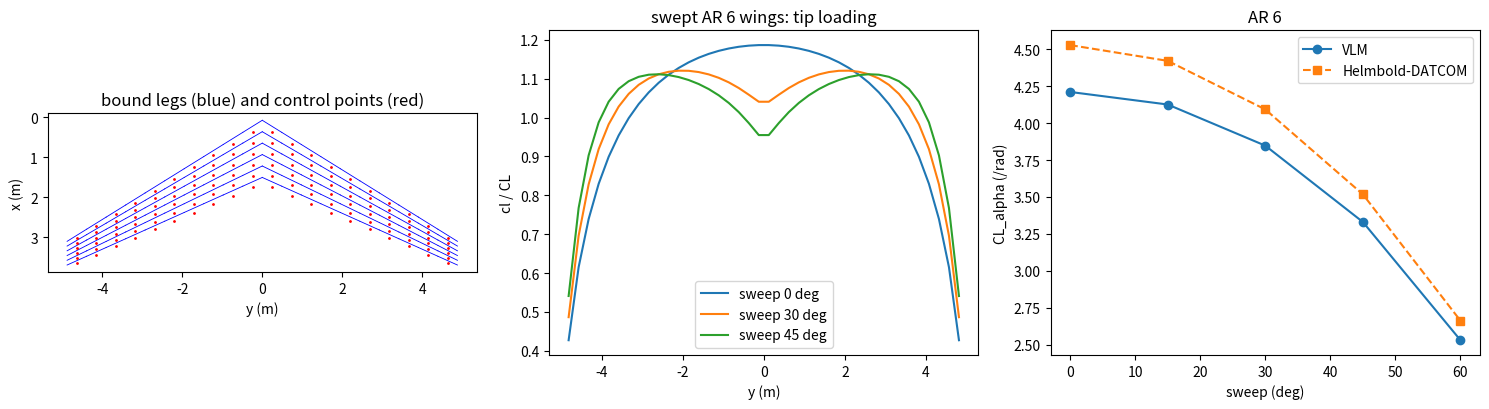

Generate this figure with matplotlib:
"""P10.11 Vortex Lattice Method: reference solution.

What are the lift-curve slope, span efficiency and aerodynamic centre of the reference trainer's
wing, and of the swept and tapered wings that lifting-line theory cannot handle? This module builds
a vortex lattice method (VLM) from scratch:

* the planform (span, root chord, taper, quarter-chord sweep, dihedral) is cut into nx x ny panels;
* each panel carries a horseshoe vortex: its bound leg on the panel's quarter-chord line, two
  trailing legs to x = +infinity; the flow tangency condition is enforced at each panel's
  three-quarter-chord control point (the 1/4-3/4 rule, which makes a single panel reproduce the
  2-D lift slope 2 pi exactly);
* the influence-coefficient matrix (normal velocity at every control point from every unit
  horseshoe, by vectorised Biot-Savart) is solved with a dense direct solver (P03.08);
* lift and pitching moment from Kutta-Joukowski on the bound legs, induced drag in the Trefftz
  plane, the spanwise load, and the aerodynamic centre (neutral point of the wing alone)
  x_ac = x_ref - (dCm/dCL) c_ref.

Checks: lattice convergence with the observed order; VLM against a compact lifting-line solver for
unswept high-aspect-ratio wings; symmetry; the 2-D limit CL_alpha -> 2 pi as AR grows; swept wings
against the Helmbold-DATCOM formula CL_alpha = 2 pi A / (2 + sqrt(A^2 (1 + tan^2 Lambda) + 4)).

Axes: x downstream (along the root chord), y to starboard, z up; the wing's root leading edge at the
origin. alpha positive nose-up, Cm positive nose-up about x_ref. Thin flat lifting surface: camber
enters only as a zero-lift-angle shift alpha_eff = alpha - alpha_L0. V_inf = 1 inside the solver.

Run:  python solution.py [out_dir]     (prints the lesson's numbers, writes vlm.png)
Test: AEFS_IMPL=solution pytest curriculum/phase-10/lesson-11-vortex-lattice-method
"""
from __future__ import annotations

import sys
from pathlib import Path

import numpy as np

RHO = 1.225
G = 9.81
TRAINER = dict(mass=750.0, S=12.0, b=10.0, c=1.2, V_cruise=55.0)
ALPHA_L0_2412 = np.radians(-2.0772)   # thin-airfoil zero-lift angle of the NACA 2412 mean line (P10.04)


# =============================================================== given helpers

def segment_velocity(P: np.ndarray, A: np.ndarray, B: np.ndarray, core: float = 1e-10) -> np.ndarray:
    """Given (from P10.09): velocity at points P (n, 3) from unit-strength straight vortex segments
    A -> B (m, 3), Biot-Savart: v = (1/4 pi) (r1 x r2)/|r1 x r2|^2 r0 . (r1/|r1| - r2/|r2|).
    Returns (n, m, 3)."""
    r0 = (B - A)[None, :, :]
    r1 = P[:, None, :] - A[None, :, :]
    r2 = P[:, None, :] - B[None, :, :]
    c = np.cross(r1, r2)
    c2 = np.sum(c * c, axis=-1)
    n1, n2 = np.linalg.norm(r1, axis=-1), np.linalg.norm(r2, axis=-1)
    small = c2 <= (core * np.sum(r0 * r0, axis=-1)) ** 2
    with np.errstate(divide="ignore", invalid="ignore"):
        k = np.sum(r0 * (r1 / n1[..., None] - r2 / n2[..., None]), axis=-1) / c2
    return (np.where(small, 0.0, k) / (4 * np.pi))[..., None] * c


def semi_infinite_velocity(P: np.ndarray, A: np.ndarray, d: np.ndarray, core: float = 1e-10) -> np.ndarray:
    """Given (from P10.09): velocity at P (n, 3) from unit semi-infinite vortex lines starting at A
    (m, 3) with vector along the unit vector d: v = (1/4 pi) (d x r1)/|d x r1|^2 (1 + d.r1/|r1|)."""
    r1 = P[:, None, :] - A[None, :, :]
    c = np.cross(np.broadcast_to(d, r1.shape), r1)
    c2 = np.sum(c * c, axis=-1)
    n1 = np.linalg.norm(r1, axis=-1)
    with np.errstate(divide="ignore", invalid="ignore"):
        k = (1 + (r1 @ d) / n1) / c2
    return (np.where(c2 <= core ** 2, 0.0, k) / (4 * np.pi))[..., None] * c


def lifting_line_CL_e(b: float, chord, alpha: float, a0: float = 2 * np.pi, N: int = 60) -> tuple[float, float]:
    """Given (compact P10.10 solver): Prandtl lifting line by Glauert collocation for a symmetric,
    flat, untwisted straight wing with chord(y); returns (CL, e) at alpha (rad)."""
    n = 2 * np.arange(N) + 1
    th = np.arange(1, N + 1) * np.pi / (2 * N)
    y = -0.5 * b * np.cos(th)
    mu = a0 * chord(y) / (4 * b)
    A = np.linalg.solve(np.sin(np.outer(th, n)) * (mu[:, None] * n + np.sin(th)[:, None]), mu * alpha * np.sin(th))
    t = np.linspace(0, np.pi, 4001)
    S = np.trapezoid(chord(-0.5 * b * np.cos(t)) * 0.5 * b * np.sin(t), t)
    AR = b ** 2 / S
    return float(np.pi * AR * A[0]), float(1 / (1 + np.sum(n[1:] * (A[1:] / A[0]) ** 2)))


def helmbold_datcom(AR: float, sweep: float, a0: float = 2 * np.pi) -> float:
    """Given: the Helmbold/DATCOM-type estimate of the lift slope (per rad) of a swept wing,
    CL_alpha = 2 pi A / (2 + sqrt(A^2 (1 + tan^2 Lambda) + 4)) for a0 = 2 pi (Lambda the mid-chord
    sweep; for an untapered wing all chord lines have the same sweep). An empirical fit, not a law."""
    k = a0 / (2 * np.pi)
    return float(a0 * AR / (2 + np.sqrt(AR ** 2 * (1 + np.tan(sweep) ** 2) / k ** 2 + 4)))


def mac(c_root: float, taper: float) -> float:
    """Given: mean aerodynamic chord of a straight-tapered wing, (2/3) c_r (1 + l + l^2)/(1 + l)."""
    return 2 / 3 * c_root * (1 + taper + taper ** 2) / (1 + taper)


# =============================================================== the lattice (learner)

def make_lattice(b: float, c_root: float, taper: float = 1.0, sweep_c4: float = 0.0, dihedral: float = 0.0,
                 nx: int = 4, ny: int = 20, spacing: str = "hough") -> dict:
    """Cut a straight-tapered wing (full span, root LE at the origin) into nx chordwise x ny spanwise
    panels. Spanwise strip edges: "uniform" (edges at the tips), "cosine" (fine at the tips), or
    "hough" (uniform strips of width d = b/(ny + 1/2) with the whole lattice inset by d/4 from each
    tip, Hough's rule, which places the tip vortices where a continuous load would put them and
    restores second-order convergence); chordwise edges uniform. Sweep is of the quarter-chord line (rad); dihedral (rad) raises z = |y| tan(dihedral).
    For every panel: the bound leg A -> B on its own quarter-chord line (left to right), the control
    point at its three-quarter chord on the strip's mid-span line, the unit normal, the area.
    Returns dict(A, B, cp, normal, area, strip (index of each panel's strip), y_edges, z_edges,
    nx, ny, S, b, c_root, taper, sweep_c4)."""
    if spacing == "cosine":
        ye = -0.5 * b * np.cos(np.linspace(0.0, np.pi, ny + 1))
    elif spacing == "hough":
        d = b / (ny + 0.5)
        ye = np.linspace(-0.5 * b + 0.25 * d, 0.5 * b - 0.25 * d, ny + 1)
    elif spacing == "uniform":
        ye = np.linspace(-0.5 * b, 0.5 * b, ny + 1)
    else:
        raise ValueError(spacing)
    chord = lambda y: c_root * (1 - (1 - taper) * np.abs(2 * y / b))
    xle = lambda y: 0.25 * c_root + np.abs(y) * np.tan(sweep_c4) - 0.25 * chord(y)
    zf = lambda y: np.abs(y) * np.tan(dihedral)
    s = np.linspace(0.0, 1.0, nx + 1)                                   # chordwise fractions of the panel edges
    A, B, CP, NRM, AREA, STRIP = [], [], [], [], [], []
    for j in range(ny):
        y0, y1 = ye[j], ye[j + 1]
        ym = 0.5 * (y0 + y1)
        for i in range(nx):
            f_b = s[i] + 0.25 * (s[i + 1] - s[i])                      # panel quarter chord
            f_c = s[i] + 0.75 * (s[i + 1] - s[i])                      # panel three-quarter chord
            A.append([xle(y0) + f_b * chord(y0), y0, zf(y0)])
            B.append([xle(y1) + f_b * chord(y1), y1, zf(y1)])
            CP.append([xle(ym) + f_c * chord(ym), ym, zf(ym)])
            # corners for the normal and the area
            p00 = np.array([xle(y0) + s[i] * chord(y0), y0, zf(y0)])
            p01 = np.array([xle(y1) + s[i] * chord(y1), y1, zf(y1)])
            p10 = np.array([xle(y0) + s[i + 1] * chord(y0), y0, zf(y0)])
            p11 = np.array([xle(y1) + s[i + 1] * chord(y1), y1, zf(y1)])
            nv = np.cross(p11 - p00, p01 - p10)                         # diagonals: points up for this ordering
            AREA.append(0.5 * np.linalg.norm(nv))
            NRM.append(nv / np.linalg.norm(nv))
            STRIP.append(j)
    S = 0.5 * b * c_root * (1 + taper)
    return dict(A=np.array(A), B=np.array(B), cp=np.array(CP), normal=np.array(NRM), area=np.array(AREA),
                strip=np.array(STRIP), y_edges=ye, z_edges=zf(ye), nx=nx, ny=ny, S=S, b=b,
                c_root=c_root, taper=taper, sweep_c4=sweep_c4)


def horseshoe_unit_velocity(P: np.ndarray, A: np.ndarray, B: np.ndarray) -> np.ndarray:
    """Velocity (n, m, 3) at points P from unit horseshoes: bound leg A -> B plus trailing legs along
    +x from B (vector +x) and into A (vector -x, i.e. a +x line of strength -1 from A)."""
    ex = np.array([1.0, 0.0, 0.0])
    return segment_velocity(P, A, B) + semi_infinite_velocity(P, B, ex) - semi_infinite_velocity(P, A, ex)


def solve_vlm(lat: dict, alpha: float, alpha_L0: float = 0.0) -> np.ndarray:
    """Circulations Gamma (V_inf = 1) of every horseshoe from flow tangency at the control points:
    sum_j AIC_ij Gamma_j = -V_inf . n_i, AIC_ij = (unit horseshoe j's velocity at cp_i) . n_i,
    with the free stream (cos a, 0, sin a) at a = alpha - alpha_L0. Dense LU solve."""
    a = alpha - alpha_L0
    V = np.array([np.cos(a), 0.0, np.sin(a)])
    AIC = np.einsum("ijk,ik->ij", horseshoe_unit_velocity(lat["cp"], lat["A"], lat["B"]), lat["normal"])
    return np.linalg.solve(AIC, -lat["normal"] @ V)


def vlm_forces(lat: dict, gamma: np.ndarray, alpha: float, x_ref: float, c_ref: float, alpha_L0: float = 0.0) -> dict:
    """Coefficients from the circulations. Kutta-Joukowski on each bound leg with the free stream
    (F = rho V x Gamma l, per unit rho and V_inf = 1): CL (perpendicular to V), Cm about
    (x_ref, 0, 0) on c_ref (positive nose-up). Induced drag in the Trefftz plane: the trailing
    vortices at the strip edges (y_k, z_k), strength s_k = G_left - G_right of the strip
    circulations G (sum over each strip's chordwise panels), induce a 2-D velocity at each strip's
    centre; CDi = -(1/(q S)) (1/2) sum G_j (v . n_j) ds_j. Also the strip loads.
    Returns dict(CL, CDi, Cm, e, AR, y_strip, G_strip, cl_strip (local cl = 2 G / c))."""
    a = alpha - alpha_L0
    V = np.array([np.cos(a), 0.0, np.sin(a)])
    l = lat["B"] - lat["A"]
    F = gamma[:, None] * np.cross(np.broadcast_to(V, l.shape), l)        # per rho, V_inf = 1
    q, S = 0.5, lat["S"]
    lift_dir = np.array([-np.sin(a), 0.0, np.cos(a)])
    CL = float(np.sum(F @ lift_dir) / (q * S))
    xm = 0.5 * (lat["A"] + lat["B"])
    My = np.sum((x_ref - xm[:, 0]) * F[:, 2] + xm[:, 2] * F[:, 0])       # nose-up positive about (x_ref, 0, 0)
    Cm = float(My / (q * S * c_ref))
    ny = lat["ny"]
    Gs = np.bincount(lat["strip"], weights=gamma, minlength=ny)
    ye, ze = lat["y_edges"], lat["z_edges"]
    Gp = np.concatenate([[0.0], Gs, [0.0]])
    s = Gp[:-1] - Gp[1:]
    yc, zc = 0.5 * (ye[:-1] + ye[1:]), 0.5 * (ze[:-1] + ze[1:])
    dy, dz = np.diff(ye), np.diff(ze)
    ds = np.hypot(dy, dz)
    ny_, nz_ = -dz / ds, dy / ds                                         # strip normal in the y-z plane (up)
    ry, rz = yc[:, None] - ye[None, :], zc[:, None] - ze[None, :]
    r2 = ry ** 2 + rz ** 2
    vy = np.sum(-s[None, :] * rz / (2 * np.pi * r2), axis=1)
    vz = np.sum(s[None, :] * ry / (2 * np.pi * r2), axis=1)
    Di = -0.5 * np.sum(Gs * (vy * ny_ + vz * nz_) * ds)                  # per rho, V_inf = 1
    CDi = float(Di / (q * S))
    AR = lat["b"] ** 2 / S
    chord = lat["c_root"] * (1 - (1 - lat["taper"]) * np.abs(2 * yc / lat["b"]))
    return dict(CL=CL, CDi=CDi, Cm=Cm, e=float(CL ** 2 / (np.pi * AR * CDi)) if CDi > 0 else np.nan, AR=AR,
                y_strip=yc, G_strip=Gs, cl_strip=2 * Gs / chord)


def analyse(lat: dict, alpha: float, x_ref: float = None, c_ref: float = None, alpha_L0: float = 0.0) -> dict:
    """solve_vlm + vlm_forces with defaults x_ref = root quarter chord, c_ref = MAC."""
    c_ref = mac(lat["c_root"], lat["taper"]) if c_ref is None else c_ref
    x_ref = 0.25 * lat["c_root"] if x_ref is None else x_ref
    return vlm_forces(lat, solve_vlm(lat, alpha, alpha_L0), alpha, x_ref, c_ref, alpha_L0)


def lift_slope_and_ac(lat: dict, d_alpha: float = np.radians(2.0)) -> dict:
    """CL_alpha (per rad) by a central difference about alpha = 0 (the linear VLM makes it exact up
    to the small cos/sin of alpha), and the aerodynamic centre x_ac = x_ref - (dCm/dCL) c_ref with
    x_ref the root quarter chord, c_ref the MAC. Also x_ac as a fraction of the MAC behind the
    MAC's leading edge."""
    cr = mac(lat["c_root"], lat["taper"])
    xr = 0.25 * lat["c_root"]
    p, m = analyse(lat, d_alpha), analyse(lat, -d_alpha)
    CLa = (p["CL"] - m["CL"]) / (2 * d_alpha)
    dCm = (p["Cm"] - m["Cm"]) / (p["CL"] - m["CL"])
    x_ac = xr - dCm * cr
    b, lam = lat["b"], lat["taper"]
    y_mac = b / 6 * (1 + 2 * lam) / (1 + lam)
    x_le_mac = 0.25 * lat["c_root"] + y_mac * np.tan(lat["sweep_c4"]) - 0.25 * lat["c_root"] * (1 - (1 - lam) * 2 * y_mac / b)
    return dict(CL_alpha=float(CLa), x_ac=float(x_ac), x_ac_mac=float((x_ac - x_le_mac) / cr), mac=cr, x_le_mac=float(x_le_mac))


def observed_order(values: list[float], ratio: float = 2.0) -> float:
    """Observed order from three successive refinements by `ratio`:
    p = ln((f1 - f2)/(f2 - f3)) / ln(ratio) (no exact solution needed)."""
    f1, f2, f3 = values[-3:]
    return float(np.log(abs((f1 - f2) / (f2 - f3))) / np.log(ratio))


# =============================================================== main

def main(out_dir: str | Path = ".") -> None:
    """Print the lesson's numbers and save vlm.png."""
    import matplotlib
    matplotlib.use("Agg")
    import matplotlib.pyplot as plt

    out_dir = Path(out_dir)
    m_, S, b, c, V = TRAINER["mass"], TRAINER["S"], TRAINER["b"], TRAINER["c"], TRAINER["V_cruise"]
    AR = b ** 2 / S

    # 1. the trainer
    lat = make_lattice(b, c, nx=6, ny=40)
    r = lift_slope_and_ac(lat)
    CLc = m_ * G / (0.5 * RHO * V ** 2 * S)
    a_c = CLc / r["CL_alpha"] + ALPHA_L0_2412
    rc = analyse(lat, a_c, alpha_L0=ALPHA_L0_2412)
    LL = lifting_line_CL_e(b, lambda y: np.full_like(y, c), 0.1)
    print(f"reference trainer wing (rectangular, AR {AR:.3f}), VLM nx = 6, ny = 40 (Hough spacing):")
    print(f"  CL_alpha = {r['CL_alpha']:.4f} /rad ({r['CL_alpha'] * np.pi / 180:.5f} /deg); lifting line {LL[0] / 0.1:.4f} "
          f"({(r['CL_alpha'] / (LL[0] / 0.1) - 1) * 100:+.2f} %)")
    print(f"  aerodynamic centre x_ac = {r['x_ac']:.4f} m = {r['x_ac_mac']:.4f} MAC behind the LE")
    print(f"  cruise CL {CLc:.4f} at alpha {np.degrees(a_c):.3f} deg: CDi = {rc['CDi']:.6f}, e = {rc['e']:.4f} "
          f"(lifting line e = {LL[1]:.4f}); induced drag {rc['CDi'] * 0.5 * RHO * V ** 2 * S:.1f} N")

    # 2. lattice convergence
    print("\nlattice convergence, trainer wing, alpha = 5 deg: CL for ny = 10, 20, 40, 80 (nx = 4)")
    a5 = np.radians(5.0)
    for sp in ("uniform", "cosine", "hough"):
        vals = [analyse(make_lattice(b, c, nx=4, ny=ny, spacing=sp), a5) for ny in (10, 20, 40, 80)]
        cl = [v["CL"] for v in vals]
        print(f"  {sp:8s}: CL {np.round(cl, 6)}, observed orders {[round(observed_order(cl[k:k + 3]), 2) for k in range(2)]}; "
              f"e {np.round([v['e'] for v in vals], 4)}")
    rowx = [analyse(make_lattice(b, c, nx=nx, ny=40), a5)["CL"] for nx in (1, 2, 4, 8, 16)]
    print(f"  hough ny 40: CL(nx = 1, 2, 4, 8, 16) = {np.round(rowx, 6)}, observed orders in nx "
          f"{[round(observed_order(rowx[k:k + 3]), 2) for k in range(3)]}")

    # 3. VLM vs lifting line, unswept
    print("\nVLM (nx 2, ny 100) vs lifting line (N = 200), unswept untapered wings, CL_alpha per rad:")
    for ARx in (4.0, 6.0, 8.33, 12.0, 20.0, 50.0):
        cx = b / ARx
        lx = lift_slope_and_ac(make_lattice(b, cx, nx=2, ny=100))["CL_alpha"]
        ll = lifting_line_CL_e(b, lambda y: np.full_like(y, cx), 0.1, N=200)[0] / 0.1
        print(f"  AR {ARx:6.2f}: VLM {lx:.4f} ({lx / (2 * np.pi):.4f} x 2 pi), LL {ll:.4f}, difference {(lx / ll - 1) * 100:+.2f} %, "
              f"AR x difference {(lx / ll - 1) * 100 * ARx:+.1f} %")

    # 4. swept wings vs Helmbold-DATCOM
    print("\nswept untapered wings, AR 6: VLM (nx 6, ny 40) vs Helmbold-DATCOM, and the aerodynamic centre")
    swept = []
    for L in (0.0, 15.0, 30.0, 45.0, 60.0):
        cx = b / 6.0
        rr = lift_slope_and_ac(make_lattice(b, cx, sweep_c4=np.radians(L), nx=6, ny=40))
        hd = helmbold_datcom(6.0, np.radians(L))
        swept.append((L, rr["CL_alpha"], hd))
        print(f"  sweep {L:4.1f} deg: VLM {rr['CL_alpha']:.4f}, formula {hd:.4f} ({(rr['CL_alpha'] / hd - 1) * 100:+.2f} %), "
              f"x_ac {rr['x_ac_mac']:.4f} MAC")
    print("taper 0.4, sweep 30 deg, AR 8.33 (an airliner-like planform), and with 5 deg dihedral:")
    for dih in (0.0, 5.0):
        lt = make_lattice(b, 2 * S / (b * 1.4), taper=0.4, sweep_c4=np.radians(30.0), dihedral=np.radians(dih), nx=6, ny=40)
        rr = lift_slope_and_ac(lt)
        aa = analyse(lt, a5)
        print(f"  dihedral {dih:.0f} deg: CL_alpha {rr['CL_alpha']:.4f}, x_ac {rr['x_ac_mac']:.4f} MAC behind the MAC LE, e {aa['e']:.4f}")

    # figure
    fig, ax = plt.subplots(1, 3, figsize=(15, 4.2))
    lt = make_lattice(b, 2 * S / (b * 1.4), taper=0.4, sweep_c4=np.radians(30.0), nx=6, ny=20)
    for k in range(len(lt["A"])):
        ax[0].plot([lt["A"][k, 1], lt["B"][k, 1]], [lt["A"][k, 0], lt["B"][k, 0]], "b-", lw=0.6)
    ax[0].plot(lt["cp"][:, 1], lt["cp"][:, 0], "r.", ms=2)
    ax[0].invert_yaxis(); ax[0].set_aspect("equal"); ax[0].set_xlabel("y (m)"); ax[0].set_ylabel("x (m)")
    ax[0].set_title("bound legs (blue) and control points (red)")
    for L in (0.0, 30.0, 45.0):
        aa = analyse(make_lattice(b, b / 6.0, sweep_c4=np.radians(L), nx=6, ny=40), a5)
        ax[1].plot(aa["y_strip"], aa["cl_strip"] / aa["CL"], label=f"sweep {L:.0f} deg")
    ax[1].set_xlabel("y (m)"); ax[1].set_ylabel("cl / CL"); ax[1].set_title("swept AR 6 wings: tip loading"); ax[1].legend()
    Ls = np.array([s[0] for s in swept])
    ax[2].plot(Ls, [s[1] for s in swept], "o-", label="VLM")
    ax[2].plot(Ls, [s[2] for s in swept], "s--", label="Helmbold-DATCOM")
    ax[2].set_xlabel("sweep (deg)"); ax[2].set_ylabel("CL_alpha (/rad)"); ax[2].set_title("AR 6"); ax[2].legend()
    fig.tight_layout()
    fig.savefig(out_dir / "vlm.png", dpi=120)
    plt.close(fig)


if __name__ == "__main__":
    main(sys.argv[1] if len(sys.argv) > 1 else ".")
